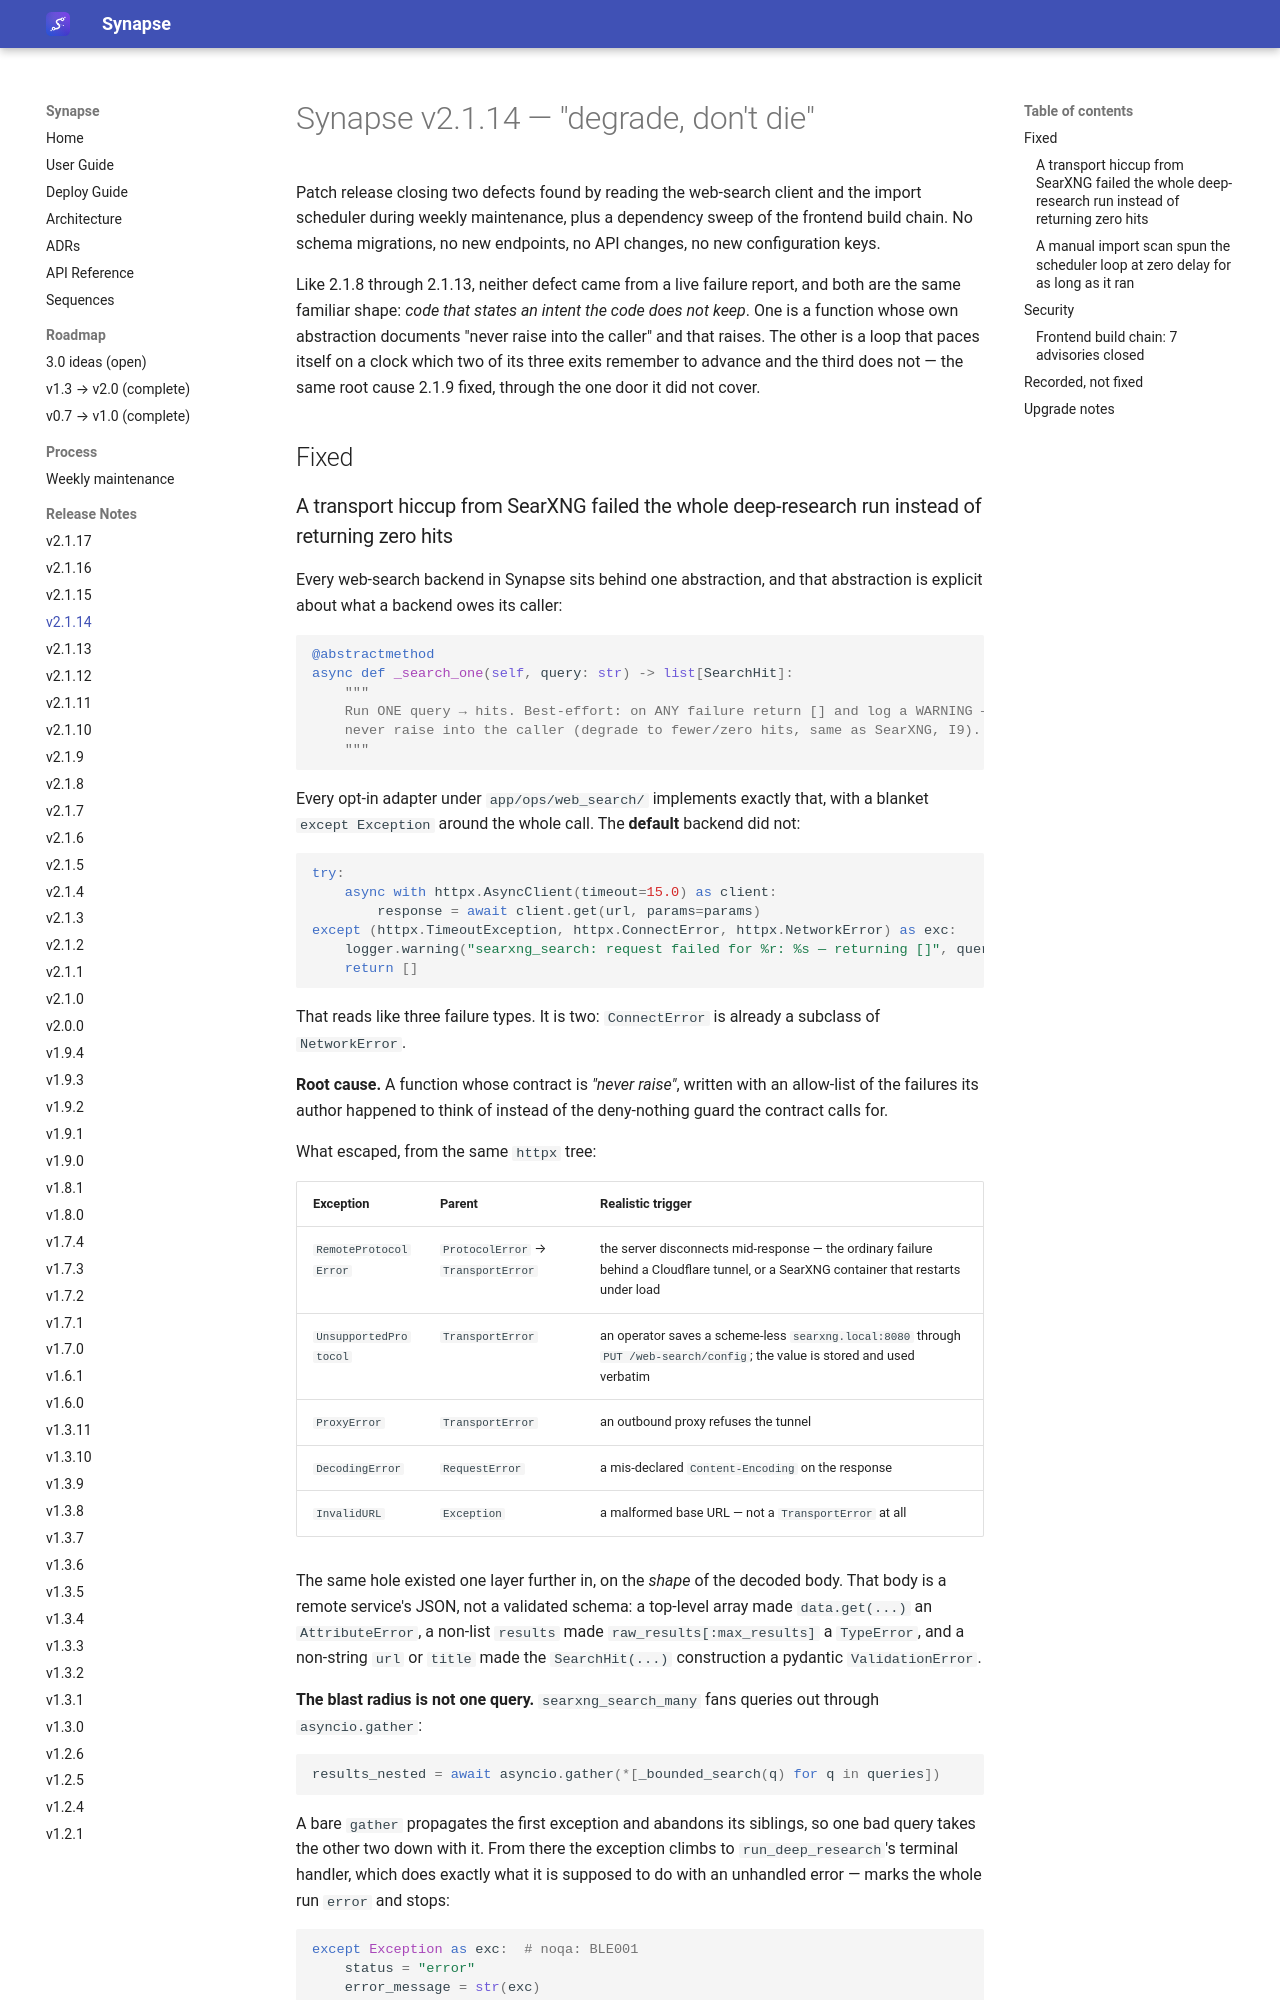

repository: Emanuele-Chiummo/llm-wiki-synapse · page: release-notes/v2.1.14/index.html · generator: mkdocs

# Synapse v2.1.14 — "degrade, don't die"

Patch release closing two defects found by reading the web-search client and the import
scheduler during weekly maintenance, plus a dependency sweep of the frontend build chain. No
schema migrations, no new endpoints, no API changes, no new configuration keys.

Like 2.1.8 through 2.1.13, neither defect came from a live failure report, and both are the
same familiar shape: *code that states an intent the code does not keep*. One is a function
whose own abstraction documents "never raise into the caller" and that raises. The other is a
loop that paces itself on a clock which two of its three exits remember to advance and the
third does not — the same root cause 2.1.9 fixed, through the one door it did not cover.

## Fixed
